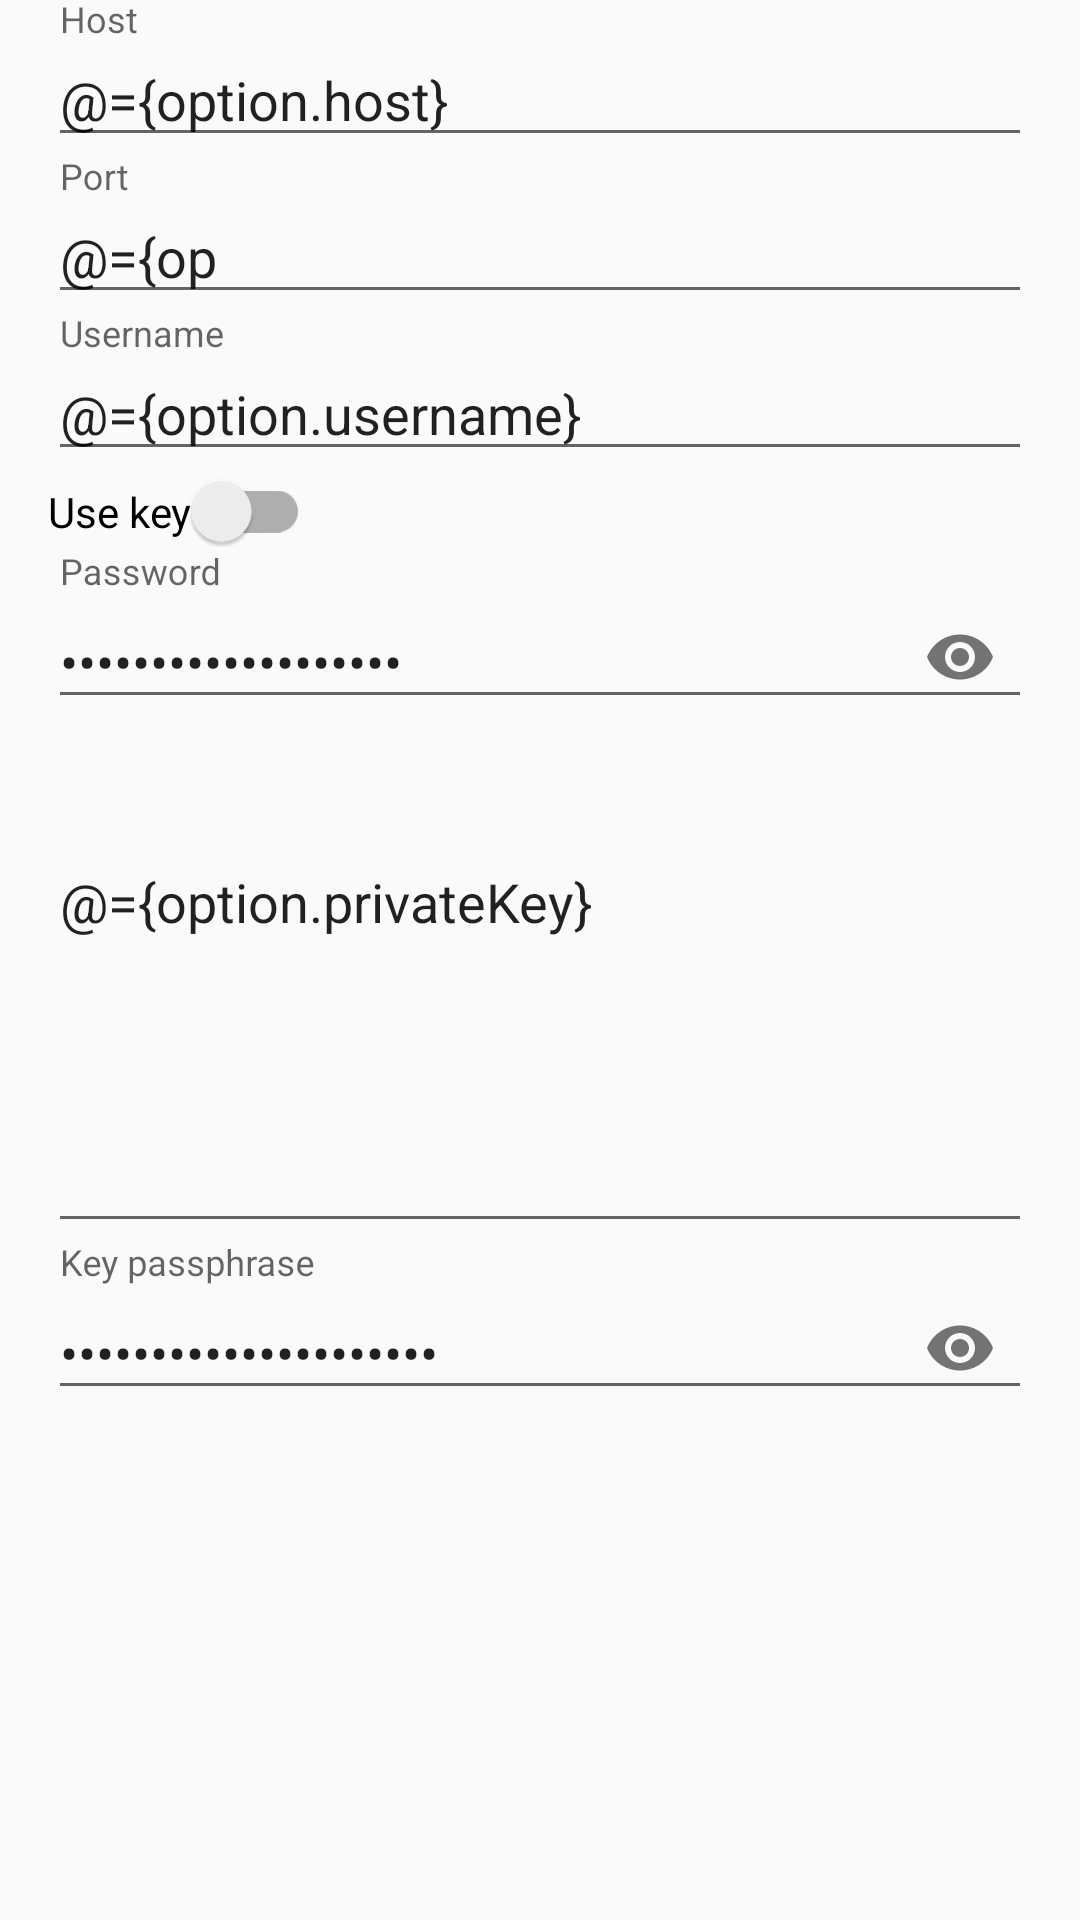

The Android layout XML behind this screen, and the referenced resources:
<!-- AndroidManifest.xml: application theme AppTheme -->
<!-- res/layout/dialog_create_ssh_server.xml -->
<?xml version="1.0" encoding="utf-8"?>
<layout xmlns:android="http://schemas.android.com/apk/res/android"
    xmlns:app="http://schemas.android.com/apk/res-auto">
    
    <data>
        
        <import type="android.view.View" />
        
        <variable
            name="option"
            type="com.github.example.aterm.viewmodel.SshServerOption" />
    </data>
    
    <ScrollView
        android:layout_width="match_parent"
        android:layout_height="match_parent">
        
        <RelativeLayout
            android:layout_width="match_parent"
            android:layout_height="wrap_content">
            
            <com.google.android.material.textfield.TextInputLayout
                android:id="@+id/tl_host"
                android:layout_width="match_parent"
                android:layout_height="wrap_content"
                android:hint="@string/host"
                android:paddingStart="@dimen/margin_default"
                android:paddingEnd="@dimen/margin_default">
                
                <com.google.android.material.textfield.TextInputEditText
                    android:id="@+id/et_host"
                    android:layout_width="match_parent"
                    android:layout_height="wrap_content"
                    android:inputType="textUri"
                    android:text="@={option.host}" />
            </com.google.android.material.textfield.TextInputLayout>
            
            <com.google.android.material.textfield.TextInputLayout
                android:id="@+id/tl_port"
                android:layout_width="match_parent"
                android:layout_height="wrap_content"
                android:layout_below="@+id/tl_host"
                android:hint="@string/port"
                android:paddingStart="@dimen/margin_default"
                android:paddingEnd="@dimen/margin_default">
                
                <com.google.android.material.textfield.TextInputEditText
                    android:id="@+id/et_port"
                    android:layout_width="match_parent"
                    android:layout_height="wrap_content"
                    android:inputType="numberDecimal"
                    android:maxLength="5"
                    android:text="@={option.port}" />
            </com.google.android.material.textfield.TextInputLayout>
            
            
            <com.google.android.material.textfield.TextInputLayout
                android:id="@+id/tl_username"
                android:layout_width="match_parent"
                android:layout_height="wrap_content"
                android:layout_below="@+id/tl_port"
                android:hint="@string/username"
                android:paddingStart="@dimen/margin_default"
                android:paddingEnd="@dimen/margin_default">
                
                <com.google.android.material.textfield.TextInputEditText
                    android:id="@+id/et_username"
                    android:layout_width="match_parent"
                    android:layout_height="wrap_content"
                    android:inputType="textPersonName"
                    android:text="@={option.username}" />
            </com.google.android.material.textfield.TextInputLayout>
            
            <androidx.appcompat.widget.SwitchCompat
                android:id="@+id/use_key_file"
                android:layout_width="wrap_content"
                android:layout_height="wrap_content"
                android:layout_below="@+id/tl_username"
                android:layout_marginStart="@dimen/margin_default"
                android:layout_marginEnd="@dimen/margin_default"
                android:checked="@={option.enableKey}"
                android:text="@string/use_key" />
            
            <com.google.android.material.textfield.TextInputLayout
                android:id="@+id/tl_password"
                android:layout_width="match_parent"
                android:layout_height="wrap_content"
                android:layout_below="@+id/use_key_file"
                android:hint="@string/password"
                android:paddingStart="@dimen/margin_default"
                android:paddingEnd="@dimen/margin_default"
                android:visibility="@{option.enableKey ? View.GONE : View.VISIBLE }"
                app:passwordToggleEnabled="true">
                
                <com.google.android.material.textfield.TextInputEditText
                    android:id="@+id/et_password"
                    android:layout_width="match_parent"
                    android:layout_height="wrap_content"
                    android:inputType="textPassword"
                    android:text="@={option.password}" />
            </com.google.android.material.textfield.TextInputLayout>
            
            
            <EditText
                android:id="@+id/et_private_key"
                android:layout_width="match_parent"
                android:layout_height="wrap_content"
                android:layout_below="@+id/use_key_file"
                android:layout_marginStart="@dimen/margin_default"
                android:layout_marginEnd="@dimen/margin_default"
                android:hint="@string/paste_private_key_content"
                android:inputType="textMultiLine"
                android:lines="10"
                android:maxLines="999"
                android:scrollbars="vertical"
                android:text="@={option.privateKey}"
                android:visibility="@{option.enableKey ? View.VISIBLE : View.GONE}" />
            
            
            <com.google.android.material.textfield.TextInputLayout
                android:id="@+id/tl_key_passphrase"
                android:layout_width="match_parent"
                android:layout_height="wrap_content"
                android:layout_below="@+id/et_private_key"
                android:hint="@string/key_passphrase"
                android:paddingStart="@dimen/margin_default"
                android:paddingEnd="@dimen/margin_default"
                android:visibility="@{option.enableKey ? View.VISIBLE : View.GONE}"
                app:passwordToggleEnabled="true">
                
                <com.google.android.material.textfield.TextInputEditText
                    android:id="@+id/et_key_passphrase"
                    android:layout_width="match_parent"
                    android:layout_height="wrap_content"
                    android:inputType="textPassword"
                    android:text="@={option.passphrase}" />
            </com.google.android.material.textfield.TextInputLayout>
        </RelativeLayout>
    </ScrollView>
</layout>
<!-- resources referenced by this layout -->
<resources>
  <dimen name="margin_default">16dp</dimen>
  <string name="host">Host</string>
  <string name="key_passphrase">Key passphrase</string>
  <string name="password">Password</string>
  <string name="paste_private_key_content">Private key content</string>
  <string name="port">Port</string>
  <string name="use_key">Use key</string>
  <string name="username">Username</string>
  <style name="AppTheme" parent="Theme.Light">
          
          <item name="colorPrimary">@color/colorPrimary</item>
          <item name="colorPrimaryDark">@color/colorPrimaryDark</item>
          <item name="colorAccent">@color/colorAccent</item>
      
      
      
      
          <item name="preferenceTheme">@style/PreferenceThemeOverlay.v14.Material</item>
      
  
      </style>
  <style name="Theme.Light" parent="Theme.AppCompat.Light.DarkActionBar">
          <item name="android:windowActionBarOverlay">true</item>
          <item name="windowActionModeOverlay">true</item>
          
          <item name="windowNoTitle">true</item>
          <item name="windowActionBar">false</item>
          
          <item name="overlapAnchor">false</item>
      </style>
  <color name="colorPrimary">#6200EE</color>
  <color name="colorPrimaryDark">#3700B3</color>
  <color name="colorAccent">#03DAC5</color>
</resources>
